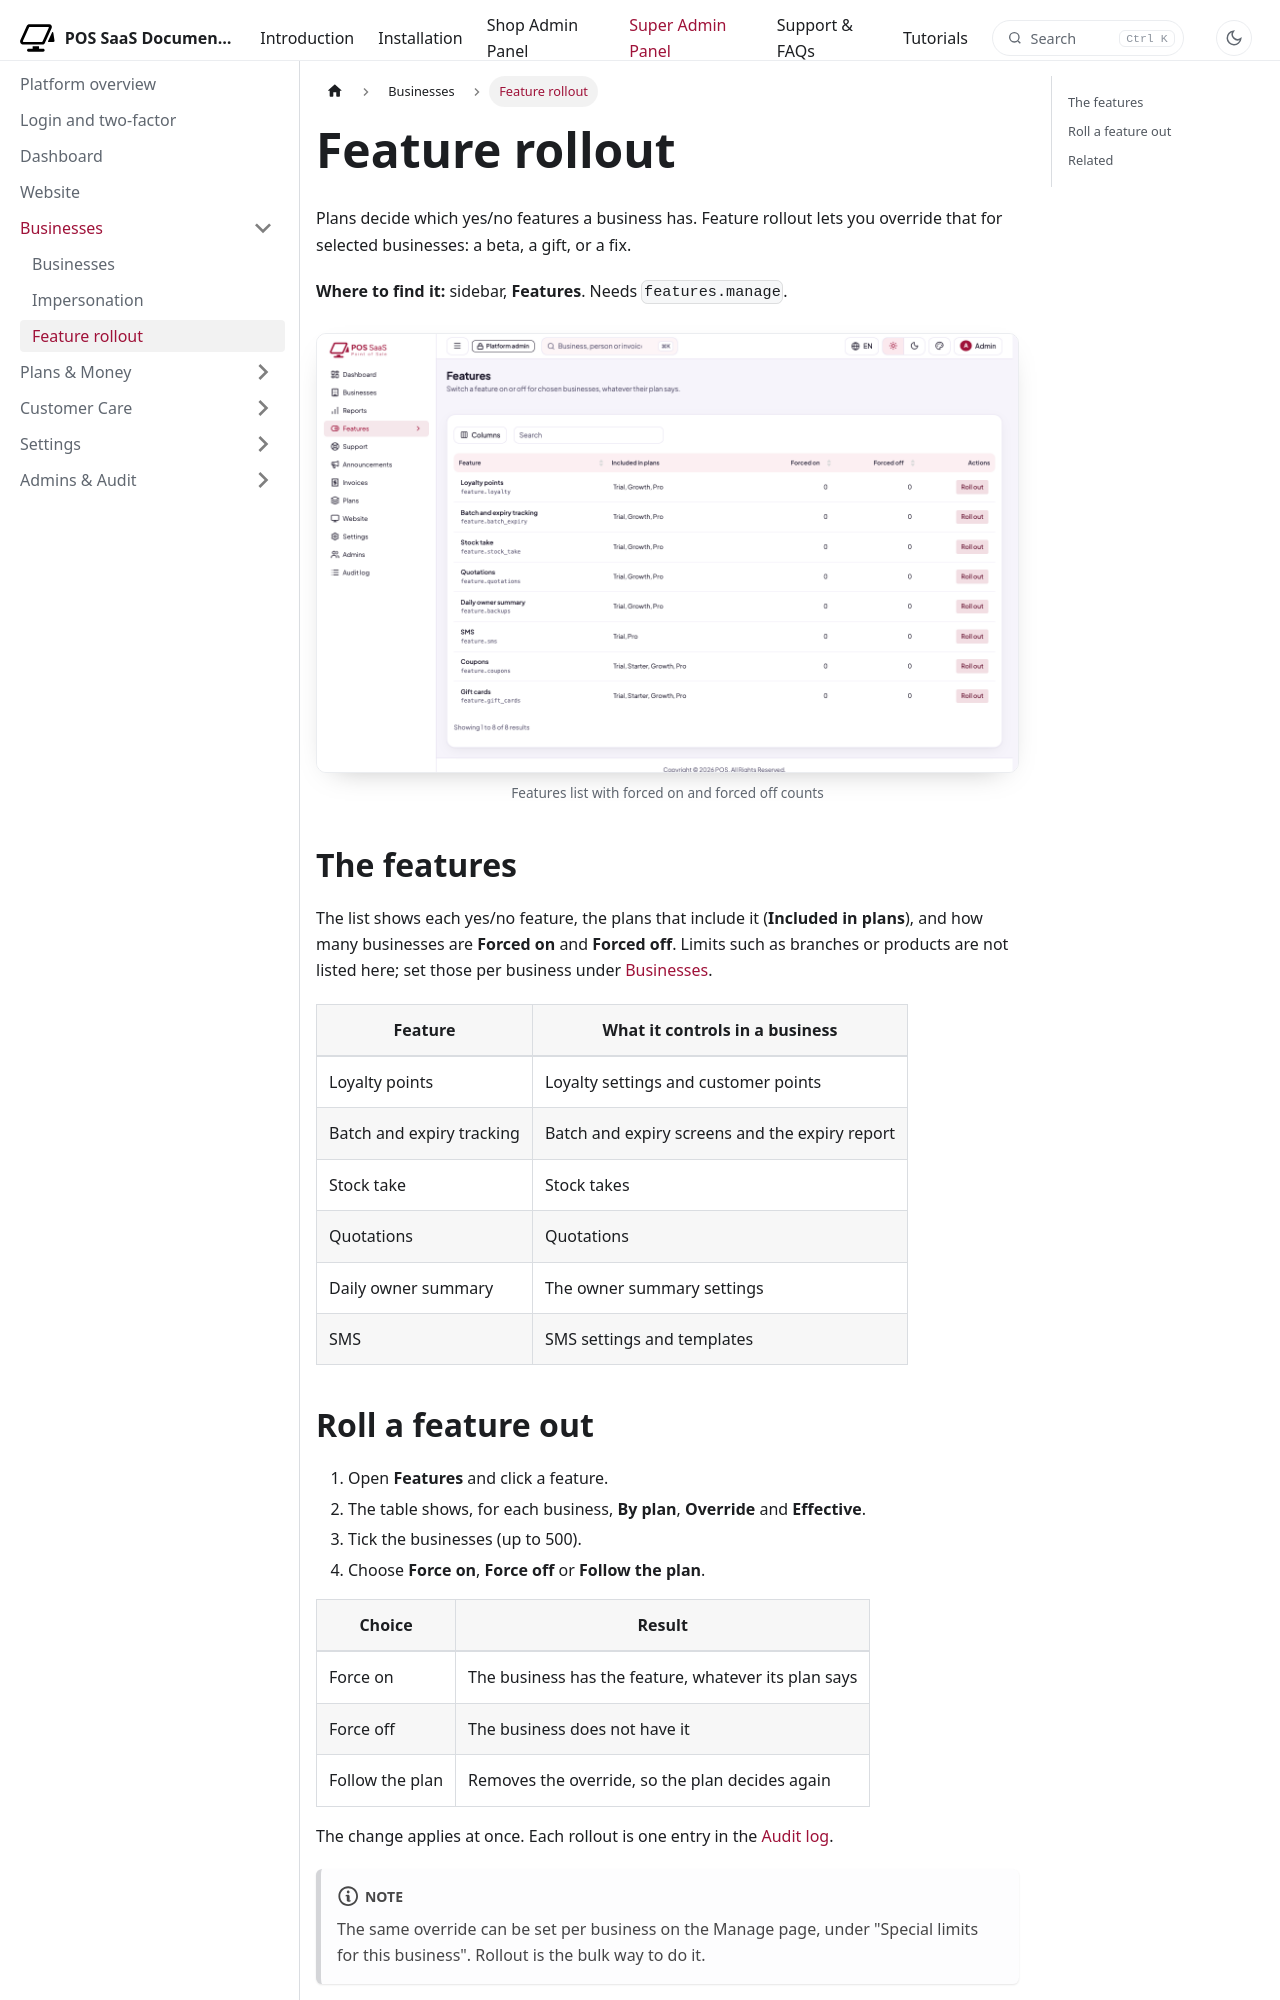

repository: WRTeam-in/pos-saas-doc · page: docs/platform/businesses/feature-rollout/index.html · generator: docusaurus

---
title: Feature rollout
description: Force a plan feature on or off for chosen businesses.
---

import Screenshot from '@site/src/components/Screenshot';

# Feature rollout

Plans decide which yes/no features a business has. Feature rollout lets you override that for selected businesses: a beta, a gift, or a fix.

**Where to find it:** sidebar, **Features**. Needs `features.manage`.

<Screenshot name="platform-features-list" alt="Features list with forced on and forced off counts" />

## The features

The list shows each yes/no feature, the plans that include it (**Included in plans**), and how many businesses are **Forced on** and **Forced off**. Limits such as branches or products are not listed here; set those per business under [Businesses](businesses.md).

| Feature | What it controls in a business |
|---|---|
| Loyalty points | Loyalty settings and customer points |
| Batch and expiry tracking | Batch and expiry screens and the expiry report |
| Stock take | Stock takes |
| Quotations | Quotations |
| Daily owner summary | The owner summary settings |
| SMS | SMS settings and templates |
